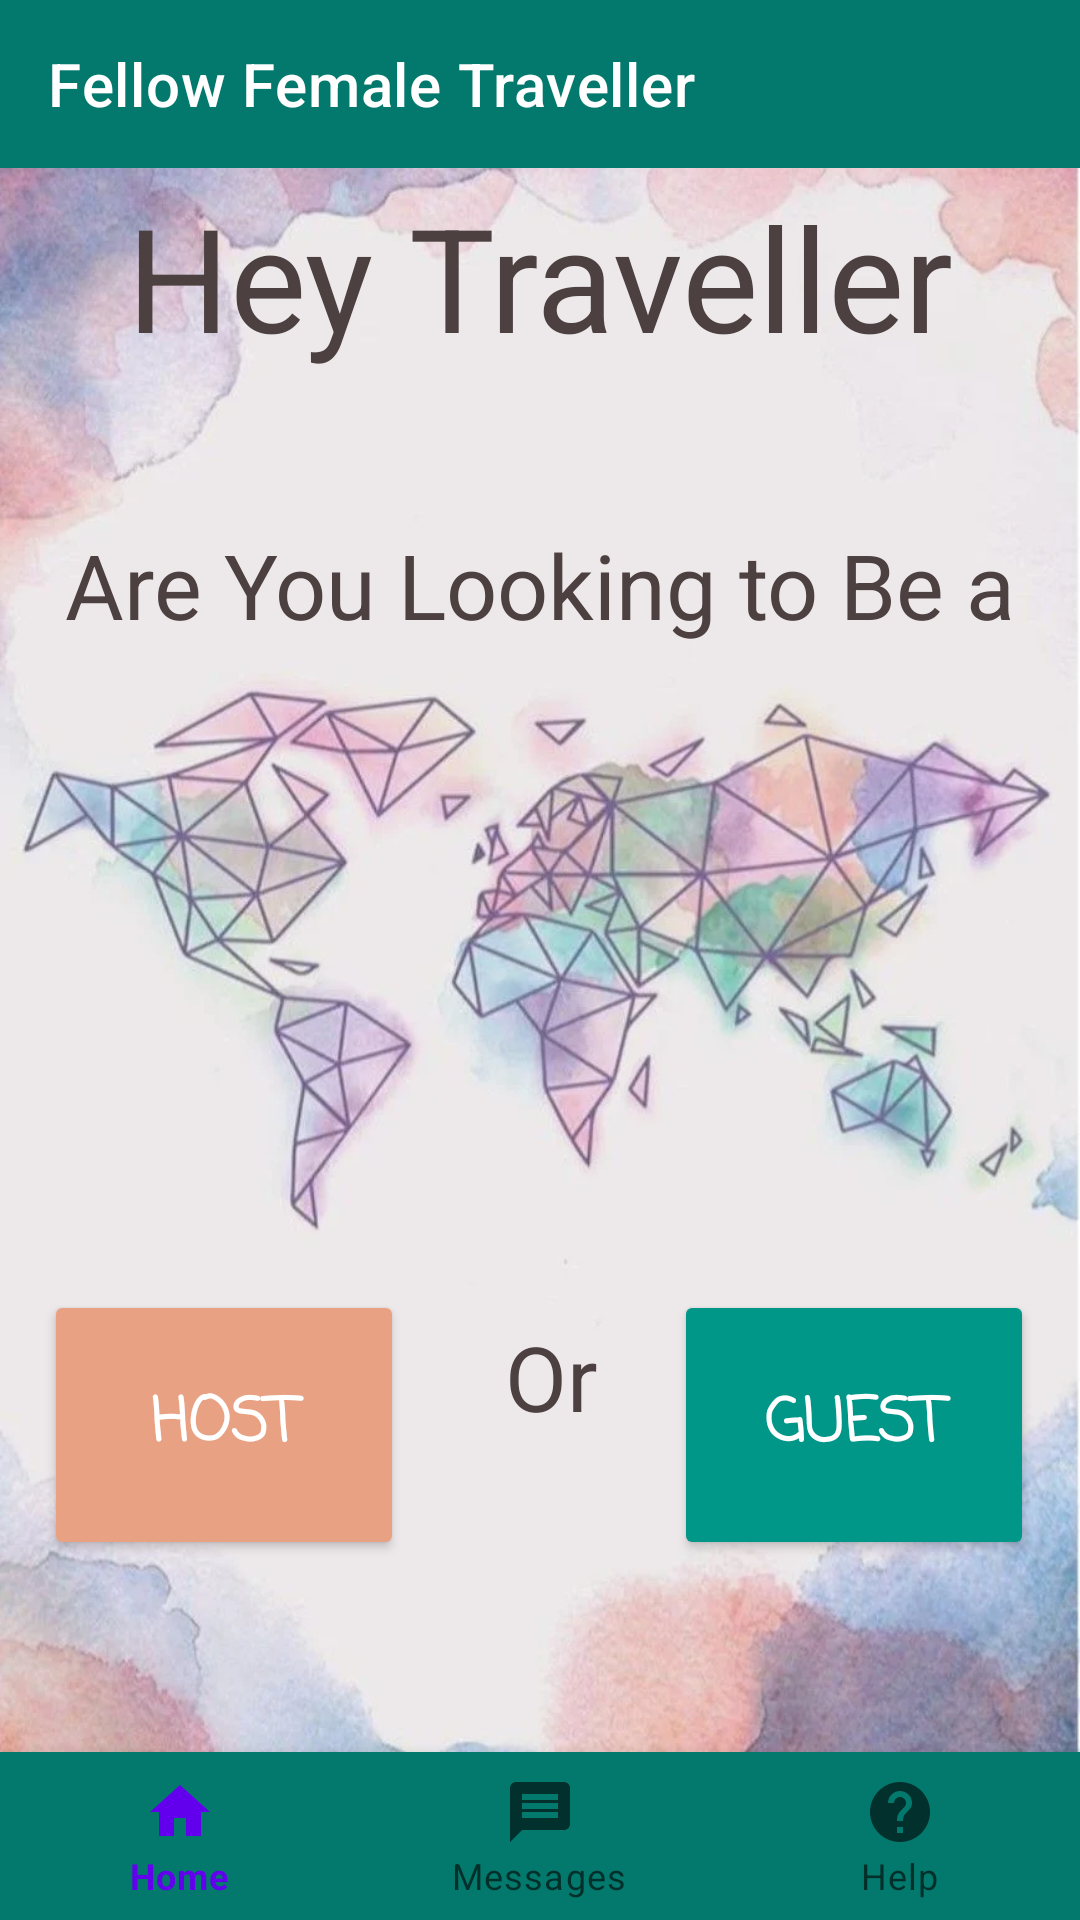

Produce the Android XML layout that renders to this screen, including the resource entries it uses.
<!-- AndroidManifest.xml: application theme Theme.FFT -->
<!-- res/layout/activity_main.xml -->
<?xml version="1.0" encoding="utf-8"?>
<androidx.constraintlayout.widget.ConstraintLayout xmlns:android="http://schemas.android.com/apk/res/android"
    xmlns:app="http://schemas.android.com/apk/res-auto"
    xmlns:tools="http://schemas.android.com/tools"
    android:layout_width="match_parent"
    android:layout_height="match_parent"
    android:background="@drawable/fft_bg1"
    tools:context=".MainActivity">

    <com.google.android.material.appbar.AppBarLayout
        android:layout_width="match_parent"
        android:layout_height="wrap_content"
        android:theme="@style/Theme.FFT.AppBarOverlay"
        app:layout_constraintBottom_toBottomOf="parent"
        app:layout_constraintEnd_toEndOf="parent"
        app:layout_constraintStart_toStartOf="parent"
        app:layout_constraintTop_toTopOf="parent"
        app:layout_constraintVertical_bias="0.0">

        <androidx.appcompat.widget.Toolbar
            android:id="@+id/toolbar"
            android:layout_width="fill_parent"
            android:layout_height="?attr/actionBarSize"
            android:background="@color/nav"
            app:popupTheme="@style/Theme.FFT.PopupOverlay"
            app:title="Fellow Female Traveller" />

    </com.google.android.material.appbar.AppBarLayout>

    <TextView
        android:id="@+id/tvWelcome4"
        android:layout_width="53dp"
        android:layout_height="47dp"
        android:fontFamily="sans-serif"
        android:text=" Or"
        android:textAlignment="center"
        android:textColor="@color/text_color"
        android:textSize="30sp"
        app:layout_constraintBottom_toBottomOf="parent"
        app:layout_constraintEnd_toEndOf="parent"
        app:layout_constraintStart_toStartOf="parent"
        app:layout_constraintTop_toTopOf="parent"
        app:layout_constraintVertical_bias="0.74" />

    <TextView
        android:id="@+id/tvWelcome3"
        android:layout_width="337dp"
        android:layout_height="42dp"
        android:fontFamily="sans-serif"
        android:text="Are You Looking to Be a"
        android:textAlignment="center"
        android:textColor="@color/text_color"
        android:textSize="30sp"
        app:layout_constraintBottom_toTopOf="@+id/tvWelcome4"
        app:layout_constraintEnd_toEndOf="parent"
        app:layout_constraintStart_toStartOf="parent"
        app:layout_constraintTop_toTopOf="parent"
        app:layout_constraintVertical_bias="0.44" />

    <Button
        android:id="@+id/btnHost"
        android:layout_width="120dp"
        android:layout_height="90dp"
        android:layout_marginTop="222dp"
        android:backgroundTint="@color/btn_paige"
        android:fontFamily="casual"
        android:text="Host"
        android:textColor="@color/white"
        android:textSize="20sp"
        android:textStyle="bold"
        app:cornerRadius="60dp"
        app:layout_constraintBottom_toBottomOf="parent"
        app:layout_constraintEnd_toStartOf="@+id/tvWelcome4"
        app:layout_constraintHorizontal_bias="0.44"
        app:layout_constraintStart_toStartOf="parent"
        app:layout_constraintTop_toTopOf="parent"
        app:layout_constraintVertical_bias="0.634" />

    <Button
        android:id="@+id/btnGuest"
        android:layout_width="120dp"
        android:layout_height="90dp"
        android:layout_marginTop="222dp"
        android:backgroundTint="@color/btn_blue"
        android:fontFamily="casual"
        android:text="Guest"
        android:textColor="@color/white"
        android:textSize="20sp"
        android:textStyle="bold"
        app:cornerRadius="60dp"
        app:layout_constraintBottom_toBottomOf="parent"
        app:layout_constraintEnd_toEndOf="parent"
        app:layout_constraintHorizontal_bias="0.542"
        app:layout_constraintStart_toEndOf="@+id/tvWelcome4"
        app:layout_constraintTop_toTopOf="parent"
        app:layout_constraintVertical_bias="0.634" />

    <TextView
        android:id="@+id/tvWelcome"
        android:layout_width="358dp"
        android:layout_height="69dp"
        android:fontFamily="sans-serif"
        android:text="Hey Traveller"
        android:textAlignment="center"
        android:textColor="@color/text_color"
        android:textSize="48sp"
        app:layout_constraintBottom_toTopOf="@+id/tvWelcome3"
        app:layout_constraintEnd_toEndOf="parent"
        app:layout_constraintHorizontal_bias="0.49"
        app:layout_constraintStart_toStartOf="parent"
        app:layout_constraintTop_toTopOf="parent"
        app:layout_constraintVertical_bias="0.569" />

    <com.google.android.material.bottomnavigation.BottomNavigationView
        android:id="@+id/bnv"
        android:layout_width="0dp"
        android:layout_height="wrap_content"
        android:background="@color/nav"
        app:layout_constraintBottom_toBottomOf="parent"
        app:layout_constraintEnd_toEndOf="parent"
        app:layout_constraintStart_toStartOf="parent"
        app:layout_constraintTop_toTopOf="parent"
        app:layout_constraintVertical_bias="1.0"
        app:menu="@menu/bot_nav_bar" />

</androidx.constraintlayout.widget.ConstraintLayout>
<!-- resources referenced by this layout -->
<resources>
  <color name="btn_blue">#009688</color>
  <color name="btn_paige">#E8A283</color>
  <color name="nav">#03786D</color>
  <color name="text_color">#4C4040</color>
  <color name="white">#FFFFFFFF</color>
  <!-- drawable fft_bg1: webp bitmap (drawable, 81524 bytes) -->
  <style name="Theme.FFT.AppBarOverlay" parent="ThemeOverlay.AppCompat.Dark.ActionBar" />
  <style name="Theme.FFT.PopupOverlay" parent="ThemeOverlay.AppCompat.Light" />
  <style name="Theme.FFT" parent="Theme.MaterialComponents.DayNight.DarkActionBar">
          
          <item name="colorPrimary">@color/purple_500</item>
          <item name="colorPrimaryVariant">@color/purple_700</item>
          <item name="colorOnPrimary">@color/white</item>
          
          <item name="colorSecondary">@color/teal_200</item>
          <item name="colorSecondaryVariant">@color/teal_700</item>
          <item name="colorOnSecondary">@color/black</item>
          
          <item name="android:statusBarColor" tools:targetApi="l">?attr/colorPrimaryVariant</item>
          
          <item name="windowActionBar">false</item>
          <item name="windowNoTitle">true</item>
          <item name="android:windowFullscreen">true</item>
      </style>
  <color name="purple_500">#FF6200EE</color>
  <color name="purple_700">#FF3700B3</color>
  <color name="teal_200">#FF03DAC5</color>
  <color name="teal_700">#FF018786</color>
  <color name="black">#FF000000</color>
</resources>
